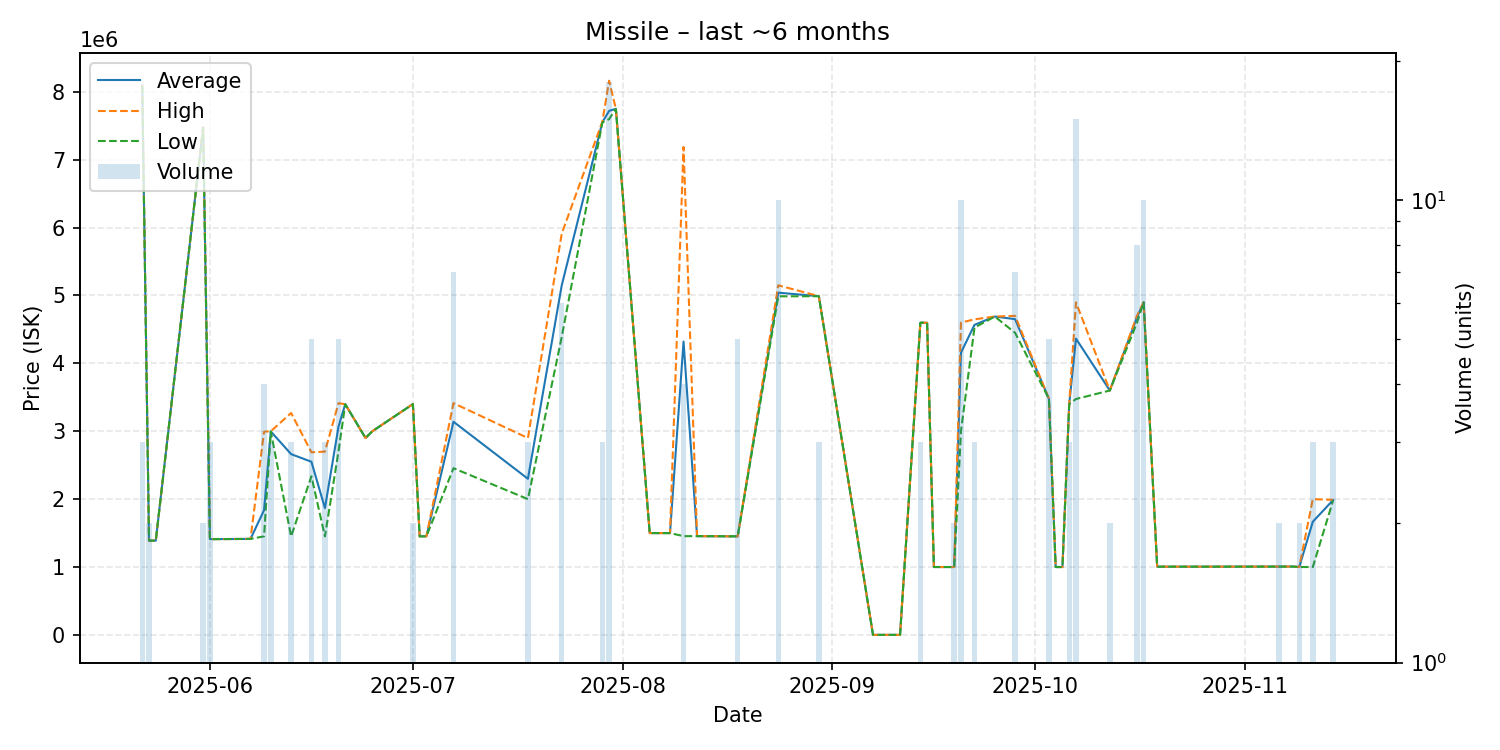

The file beside this chart, header and first rows:
date, average, highest, lowest, order_count, volume
2025-05-22, 8096000, 8099000, 8090000, 3, 3
2025-05-23, 1389000, 1389000, 1389000, 2, 2
2025-05-24, 1389000, 1389000, 1389000, 1, 1
2025-05-31, 7473500, 7474000, 7473000, 2, 2
2025-06-01, 1411000, 1411000, 1411000, 2, 3
2025-06-07, 1414000, 1414000, 1414000, 1, 1
2025-06-09, 1837250, 2994000, 1452000, 4, 4
2025-06-10, 2997333, 3000000, 2996000, 2, 3
2025-06-13, 2663000, 3269000, 1451000, 3, 3
2025-06-16, 2550800, 2690000, 2337000, 4, 5
2025-06-18, 1867333, 2700000, 1451000, 2, 3
2025-06-20, 3065200, 3413000, 2700000, 4, 5
2025-06-21, 3399000, 3399000, 3399000, 1, 1
2025-06-24, 2900000, 2900000, 2900000, 1, 1
2025-06-25, 3000000, 3000000, 3000000, 1, 1
2025-07-01, 3400000, 3400000, 3400000, 2, 2
2025-07-02, 1452000, 1452000, 1452000, 1, 1
2025-07-03, 1453000, 1453000, 1453000, 1, 1
2025-07-07, 3140143, 3414000, 2456000, 3, 7
2025-07-18, 2300000, 2900000, 2000000, 2, 3
2025-07-23, 5150167, 5912000, 4390000, 5, 6
2025-07-29, 7552333, 7560000, 7548500, 3, 3
2025-07-30, 7719833, 8164000, 7598000, 9, 18
2025-07-31, 7749000, 7749000, 7749000, 1, 1
2025-08-05, 1500000, 1500000, 1500000, 1, 1
2025-08-08, 1500000, 1500000, 1500000, 1, 1
2025-08-10, 4321500, 7188000, 1455000, 3, 4
2025-08-12, 1455000, 1455000, 1455000, 1, 1
2025-08-18, 1452000, 1452000, 1452000, 1, 5
2025-08-24, 5041700, 5150000, 4988000, 8, 10
2025-08-30, 4989667, 4990000, 4989000, 3, 3
2025-09-07, 500.0, 500.0, 500.0, 1, 1
2025-09-11, 501.3, 501.3, 501.3, 1, 1
2025-09-14, 4599000, 4599000, 4599000, 1, 3
2025-09-15, 4598000, 4598000, 4598000, 1, 1
2025-09-16, 1000000, 1000000, 1000000, 1, 1
2025-09-18, 1000000, 1000000, 1000000, 1, 1
2025-09-19, 1000000, 1000000, 1000000, 2, 2
2025-09-20, 4156800, 4600000, 3000000, 9, 10
2025-09-22, 4567333, 4649000, 4526500, 3, 3
2025-09-25, 4690000, 4690000, 4690000, 1, 1
2025-09-28, 4651429, 4700000, 4450000, 7, 7
2025-10-03, 3479600, 3480000, 3479000, 2, 5
2025-10-04, 1000000, 1000000, 1000000, 1, 1
2025-10-05, 1000000, 1000000, 1000000, 1, 1
2025-10-06, 3400000, 3400000, 3400000, 1, 3
2025-10-07, 4364667, 4899000, 3475000, 8, 15
2025-10-12, 3600500, 3601000, 3600000, 2, 2
2025-10-16, 4673500, 4699000, 4595000, 4, 8
2025-10-17, 4899200, 4900000, 4899000, 2, 10
2025-10-19, 1005000, 1005000, 1005000, 1, 1
2025-10-25, 1005000, 1005000, 1005000, 1, 1
2025-11-06, 1006500, 1007000, 1006000, 2, 2
2025-11-08, 1007000, 1007000, 1007000, 1, 1
2025-11-09, 1000000, 1000000, 1000000, 2, 2
2025-11-11, 1666667, 2000000, 1000000, 3, 3
2025-11-14, 1986667, 1990000, 1980000, 2, 3
